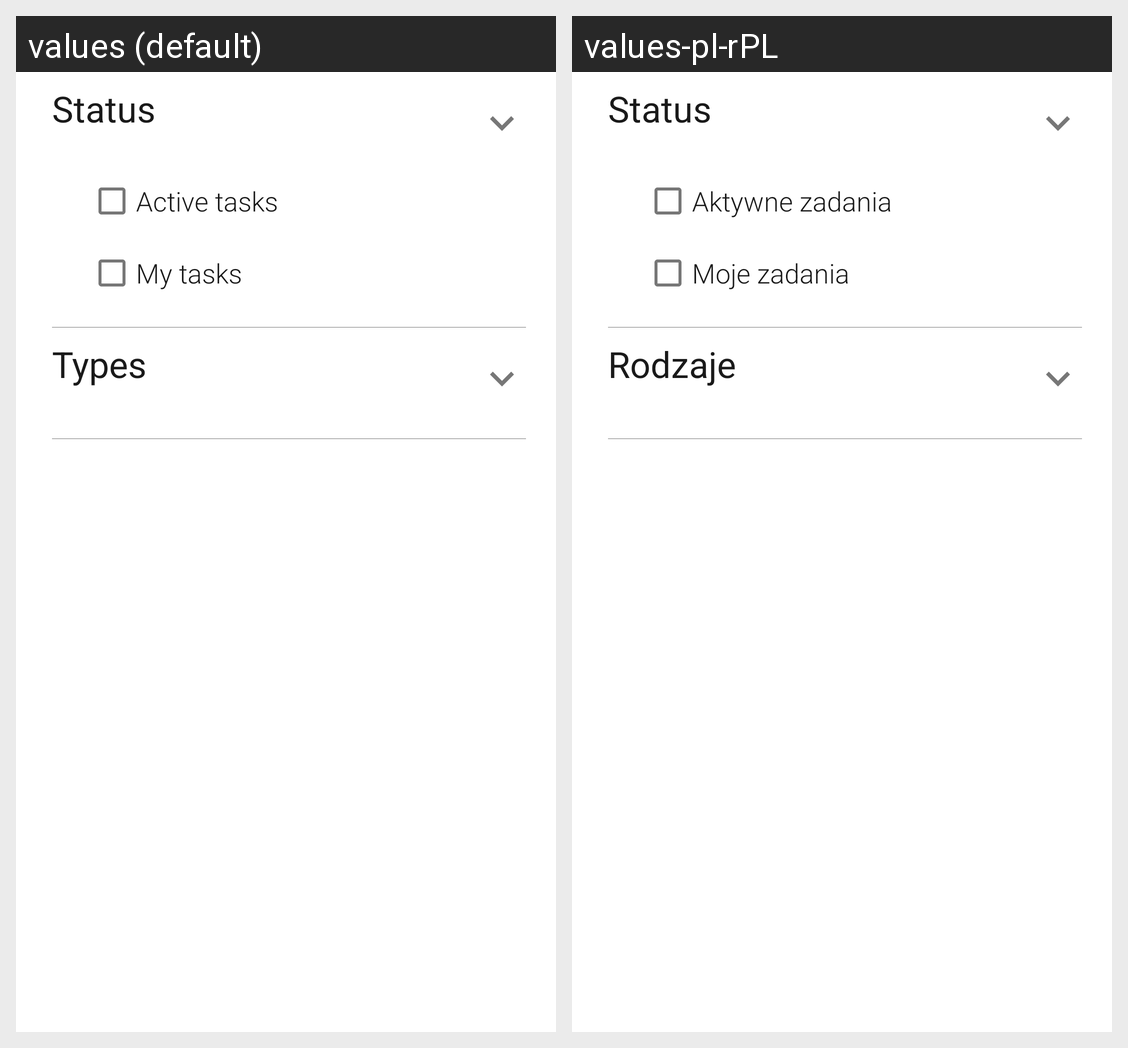

Strings drawn on this Android screen and how each of the app's shown locales translates them:
Android screen res/layout/content_task_filter_bottom_sheet.xml rendered under 2 locales, left to right: values (default), values-pl-rPL. Device: Nexus 5 (rendered at 1080×1920; each locale shown at half size, 540×960, under a caption strip naming it); theme AppTheme.
Strings drawn on this screen, with the default value and each locale's value (text and hints the layout hard-codes, and strings that could not be matched under every locale, appear in the picture but are not listed):

status
  values: Status
  values-pl-rPL: Status

active_tasks
  values: Active tasks
  values-pl-rPL: Aktywne zadania

my_tasks
  values: My tasks
  values-pl-rPL: Moje zadania

types
  values: Types
  values-pl-rPL: Rodzaje
